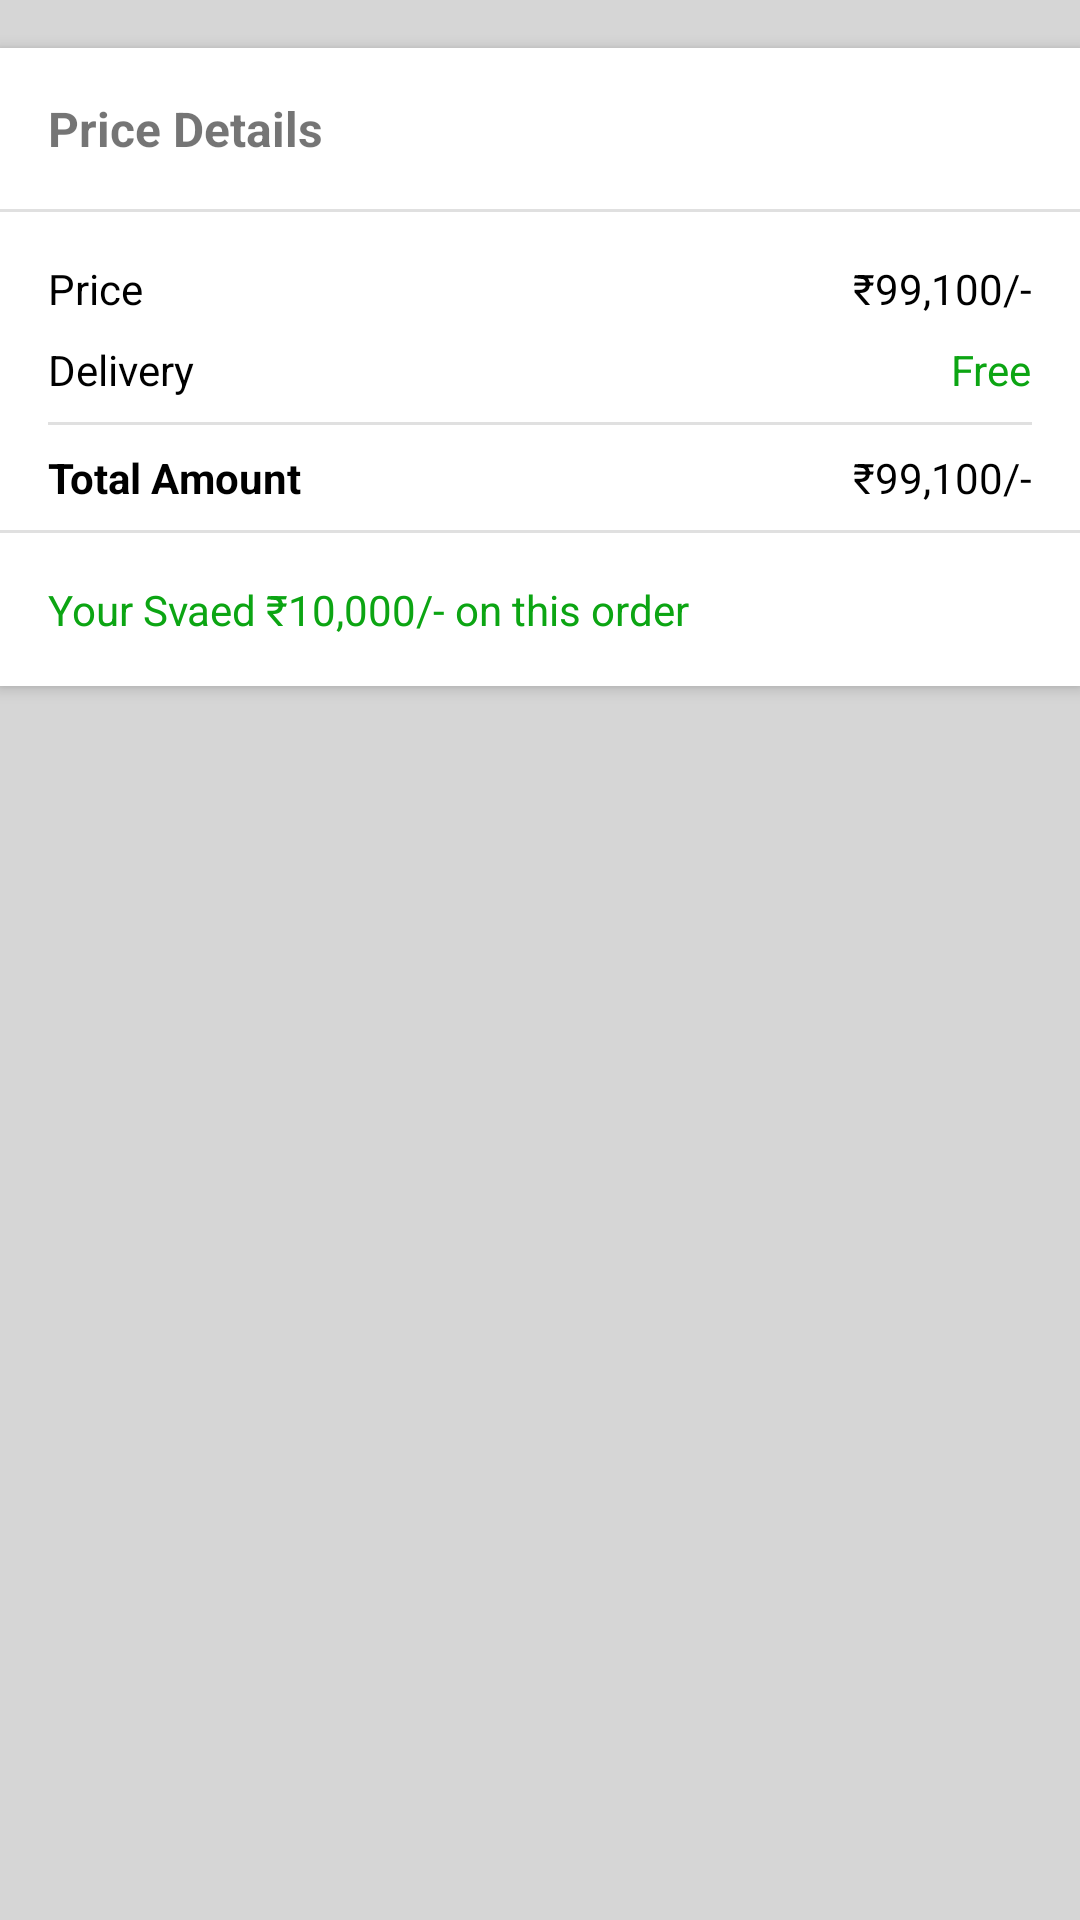

Here is an Android app screen rendered from its layout file. Give the layout XML and the strings, colors and styles it references.
<!-- AndroidManifest.xml: application theme Theme.MaterialComponents.Light.NoActionBar -->
<!-- res/layout/cart_total_amount_layout.xml -->
<?xml version="1.0" encoding="utf-8"?>
<androidx.constraintlayout.widget.ConstraintLayout
    xmlns:android="http://schemas.android.com/apk/res/android"
    xmlns:app="http://schemas.android.com/apk/res-auto"
    android:background="#d6d6d6"
    android:elevation="3dp"
    xmlns:tools="http://schemas.android.com/tools"
    android:layout_width="match_parent"
    android:layout_height="wrap_content">

    <androidx.constraintlayout.widget.ConstraintLayout
        android:layout_width="0dp"
        android:layout_height="wrap_content"
        android:layout_marginTop="16dp"
        android:background="#fff"
        android:elevation="3dp"
        app:layout_constraintEnd_toEndOf="parent"
        app:layout_constraintStart_toStartOf="parent"
        app:layout_constraintTop_toTopOf="parent">

        <TextView
            android:id="@+id/textView4"
            android:layout_width="wrap_content"
            android:layout_height="wrap_content"
            android:layout_marginStart="16dp"
            android:layout_marginTop="16dp"
            android:text="Price Details"
            android:textAllCaps="false"
            android:textSize="16sp"
            android:textStyle="bold"
            app:layout_constraintStart_toStartOf="parent"
            app:layout_constraintTop_toTopOf="parent" />

        <View
            android:id="@+id/divider3"
            android:layout_width="0dp"
            android:layout_height="1dp"
            android:layout_marginTop="16dp"
            android:background="?android:attr/listDivider"
            app:layout_constraintEnd_toEndOf="parent"
            app:layout_constraintStart_toStartOf="parent"
            app:layout_constraintTop_toBottomOf="@+id/textView4" />

        <TextView
            android:id="@+id/total_items"
            android:layout_width="wrap_content"
            android:layout_height="wrap_content"
            android:layout_marginStart="16dp"
            android:layout_marginTop="16dp"
            android:text="Price"
            android:textColor="@android:color/black"
            app:layout_constraintStart_toStartOf="parent"
            app:layout_constraintTop_toBottomOf="@+id/divider3" />

        <TextView
            android:id="@+id/total_items_price"
            android:layout_width="wrap_content"
            android:layout_height="wrap_content"
            android:layout_marginTop="16dp"
            android:layout_marginEnd="16dp"
            android:text="₹99,100/-"
            android:textColor="@android:color/black"
            app:layout_constraintEnd_toEndOf="parent"
            app:layout_constraintTop_toBottomOf="@+id/divider3" />

        <TextView
            android:id="@+id/textView7"
            android:layout_width="wrap_content"
            android:layout_height="wrap_content"
            android:layout_marginStart="16dp"
            android:layout_marginTop="8dp"
            android:text="Delivery"
            android:textColor="@android:color/black"
            app:layout_constraintStart_toStartOf="parent"
            app:layout_constraintTop_toBottomOf="@+id/total_items" />

        <TextView
            android:id="@+id/delivery_price"
            android:layout_width="wrap_content"
            android:layout_height="wrap_content"
            android:layout_marginTop="8dp"
            android:layout_marginEnd="16dp"
            android:text="Free"
            android:textColor="#0CA513"
            app:layout_constraintEnd_toEndOf="parent"
            app:layout_constraintTop_toBottomOf="@+id/total_items_price" />

        <View
            android:id="@+id/divider4"
            android:layout_width="0dp"
            android:layout_height="1dp"
            android:layout_marginTop="8dp"
            android:background="?android:attr/listDivider"
            app:layout_constraintEnd_toEndOf="@+id/delivery_price"
            app:layout_constraintStart_toStartOf="@+id/textView7"
            app:layout_constraintTop_toBottomOf="@+id/textView7" />

        <TextView
            android:id="@+id/textView9"
            android:layout_width="wrap_content"
            android:layout_height="wrap_content"
            android:layout_marginStart="16dp"
            android:layout_marginTop="8dp"
            android:text="Total Amount"
            android:textStyle="bold"
            android:textColor="@android:color/black"
            app:layout_constraintStart_toStartOf="parent"
            app:layout_constraintTop_toBottomOf="@+id/divider4" />

        <TextView
            android:id="@+id/total_price"
            android:layout_width="wrap_content"
            android:layout_height="wrap_content"
            android:layout_marginTop="8dp"
            android:layout_marginEnd="16dp"
            android:text="₹99,100/-"
            android:textColor="@android:color/black"
            app:layout_constraintEnd_toEndOf="parent"
            app:layout_constraintTop_toBottomOf="@+id/divider4" />

        <View
            android:id="@+id/divider5"
            android:layout_width="0dp"
            android:layout_height="1dp"
            android:layout_marginTop="8dp"
            android:background="?android:attr/listDivider"
            app:layout_constraintEnd_toEndOf="parent"
            app:layout_constraintStart_toStartOf="parent"
            app:layout_constraintTop_toBottomOf="@+id/textView9" />

        <TextView
            android:id="@+id/saved_amount"
            android:layout_width="wrap_content"
            android:layout_height="wrap_content"
            android:layout_marginStart="16dp"
            android:layout_marginTop="16dp"
            android:text="Your Svaed ₹10,000/- on this order"
            android:textColor="#0CA513"
            android:layout_marginBottom="16dp"
            app:layout_constraintBottom_toBottomOf="parent"
            app:layout_constraintStart_toStartOf="parent"
            app:layout_constraintTop_toBottomOf="@+id/divider5" />
    </androidx.constraintlayout.widget.ConstraintLayout>
</androidx.constraintlayout.widget.ConstraintLayout>
<!-- resources referenced by this layout -->
<resources>

</resources>
